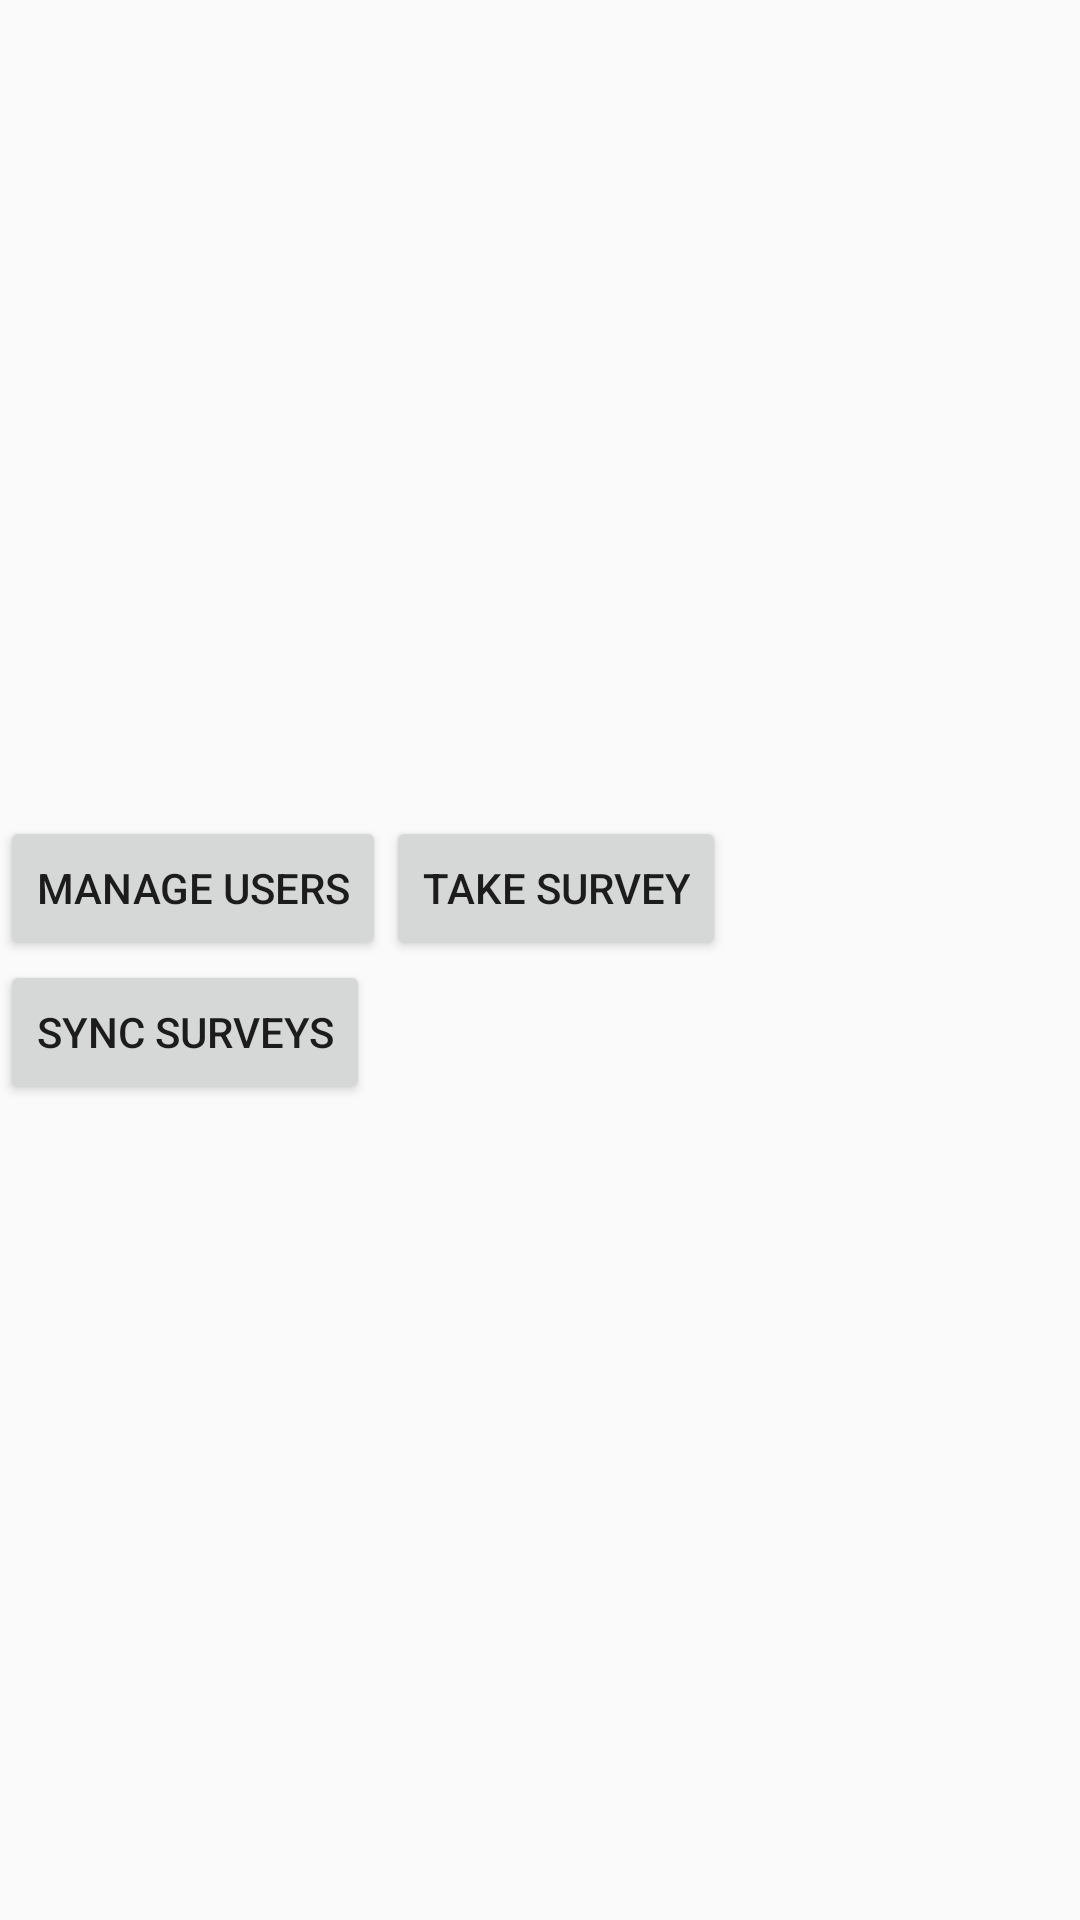

Write the Android layout XML for this screen, with the resource values it uses.
<!-- AndroidManifest.xml: application theme AppTheme -->
<!-- res/layout/content_main.xml -->
<?xml version="1.0" encoding="utf-8"?>
<android.support.constraint.ConstraintLayout xmlns:android="http://schemas.android.com/apk/res/android"
    xmlns:app="http://schemas.android.com/apk/res-auto"
    xmlns:tools="http://schemas.android.com/tools"
    android:layout_width="match_parent"
    android:layout_height="match_parent"
    app:layout_behavior="@string/appbar_scrolling_view_behavior"
    tools:context=".MainActivity"
    tools:showIn="@layout/app_bar_main">

    <GridLayout
        android:layout_width="match_parent"
        android:layout_height="wrap_content"
        app:layout_constraintBottom_toBottomOf="parent"
        app:layout_constraintLeft_toLeftOf="parent"
        app:layout_constraintRight_toRightOf="parent"
        app:layout_constraintTop_toTopOf="parent"
        android:columnCount="2"
        android:rowCount="5">


    <android.support.v7.widget.AppCompatButton
        android:layout_width="wrap_content"
        android:layout_height="wrap_content"
        android:text="@string/manage_users"
        android:onClick="ManageUsersClicked"
        android:layout_column="0"
        android:layout_row="0"
         />

    <android.support.v7.widget.AppCompatButton
        android:layout_width="wrap_content"
        android:layout_height="wrap_content"
        android:text="@string/take_survey"
        android:onClick="TakeSurveyClicked"
        android:layout_column="1"
        android:layout_row="0"
    />

        <android.support.v7.widget.AppCompatButton
            android:layout_width="wrap_content"
            android:layout_height="wrap_content"
            android:text="@string/syncSurveys"
            android:onClick="SyncSurveysClicked"
            android:layout_column="0"
            android:layout_row="1"
            />
    </GridLayout>
</android.support.constraint.ConstraintLayout>
<!-- resources referenced by this layout -->
<resources>
  <string name="manage_users">Manage Users</string>
  <string name="syncSurveys">Sync Surveys</string>
  <string name="take_survey">Take Survey</string>
  <style name="AppTheme" parent="Theme.AppCompat.Light.DarkActionBar">
          
          <item name="colorPrimary">@color/colorPrimary</item>
          <item name="colorPrimaryDark">@color/colorPrimaryDark</item>
          <item name="colorAccent">@color/colorAccent</item>
      </style>
  <color name="colorPrimary">#4A148C</color>
  <color name="colorPrimaryDark">#311B92</color>
  <color name="colorAccent">#FF4081</color>
</resources>
